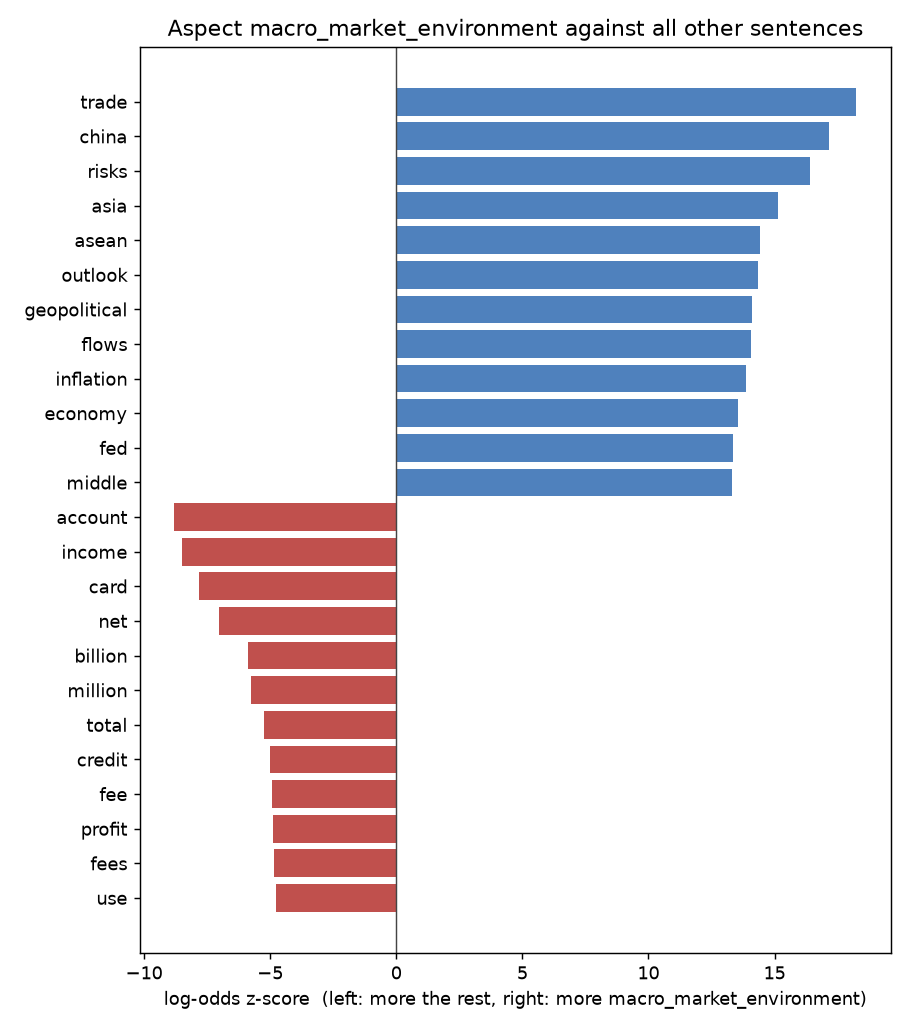

The file beside this chart, header and first rows:
word, z, count_a, count_b
trade, 18.24, 91, 394
china, 17.16, 85, 395
risks, 16.41, 59, 181
asia, 15.15, 77, 428
asean, 14.43, 44, 126
outlook, 14.36, 43, 120
geopolitical, 14.11, 33, 49
flows, 14.06, 41, 113
inflation, 13.86, 30, 26
economy, 13.56, 30, 41
fed, 13.36, 30, 47
middle, 13.33, 30, 48
kong, 13.27, 62, 363
east, 13.23, 28, 34
market, 13.15, 82, 640
remain, 13.13, 40, 135
supply, 13.08, 27, 29
tariffs, 12.9, 26, 23
tensions, 12.64, 25, 20
hong, 12.57, 64, 432
cuts, 12.38, 36, 124
global, 12.21, 65, 470
dollar, 12.06, 43, 205
volatility, 12.01, 29, 75
markets, 11.88, 83, 771
war, 11.84, 22, 22
uncertainty, 11.74, 27, 66
trump, 11.63, 23, 10
economic, 11.58, 28, 78
rates, 11.58, 100, 1100
macroeconomic, 11.5, 27, 72
slowdown, 10.83, 19, 25
countries, 10.78, 21, 42
prices, 10.72, 28, 102
sees, 10.67, 23, 60
tariff, 10.42, 17, 16
stress, 10.36, 24, 76
impact, 10.18, 48, 366
oil, 10.06, 19, 42
amid, 9.995, 32, 168
growth, 9.853, 127, 1918
forecasts, 9.693, 17, 34
india, 9.594, 40, 288
region, 9.41, 24, 102
remains, 9.354, 25, 114
sector, 9.34, 20, 66
environment, 9.281, 30, 173
seeing, 9.256, 27, 139
chains, 9.208, 14, 7
companies, 8.806, 30, 193
currencies, 8.781, 15, 36
structural, 8.552, 20, 86
iran, 8.364, 11, 8
north, 8.241, 14, 38
conflict, 8.226, 11, 6
gdp, 8.219, 23, 2
heightened, 8.203, 12, 23
potential, 8.177, 22, 119
continues, 8.128, 18, 77
trillion, 8.082, 12, 25
... 6,249 more rows
